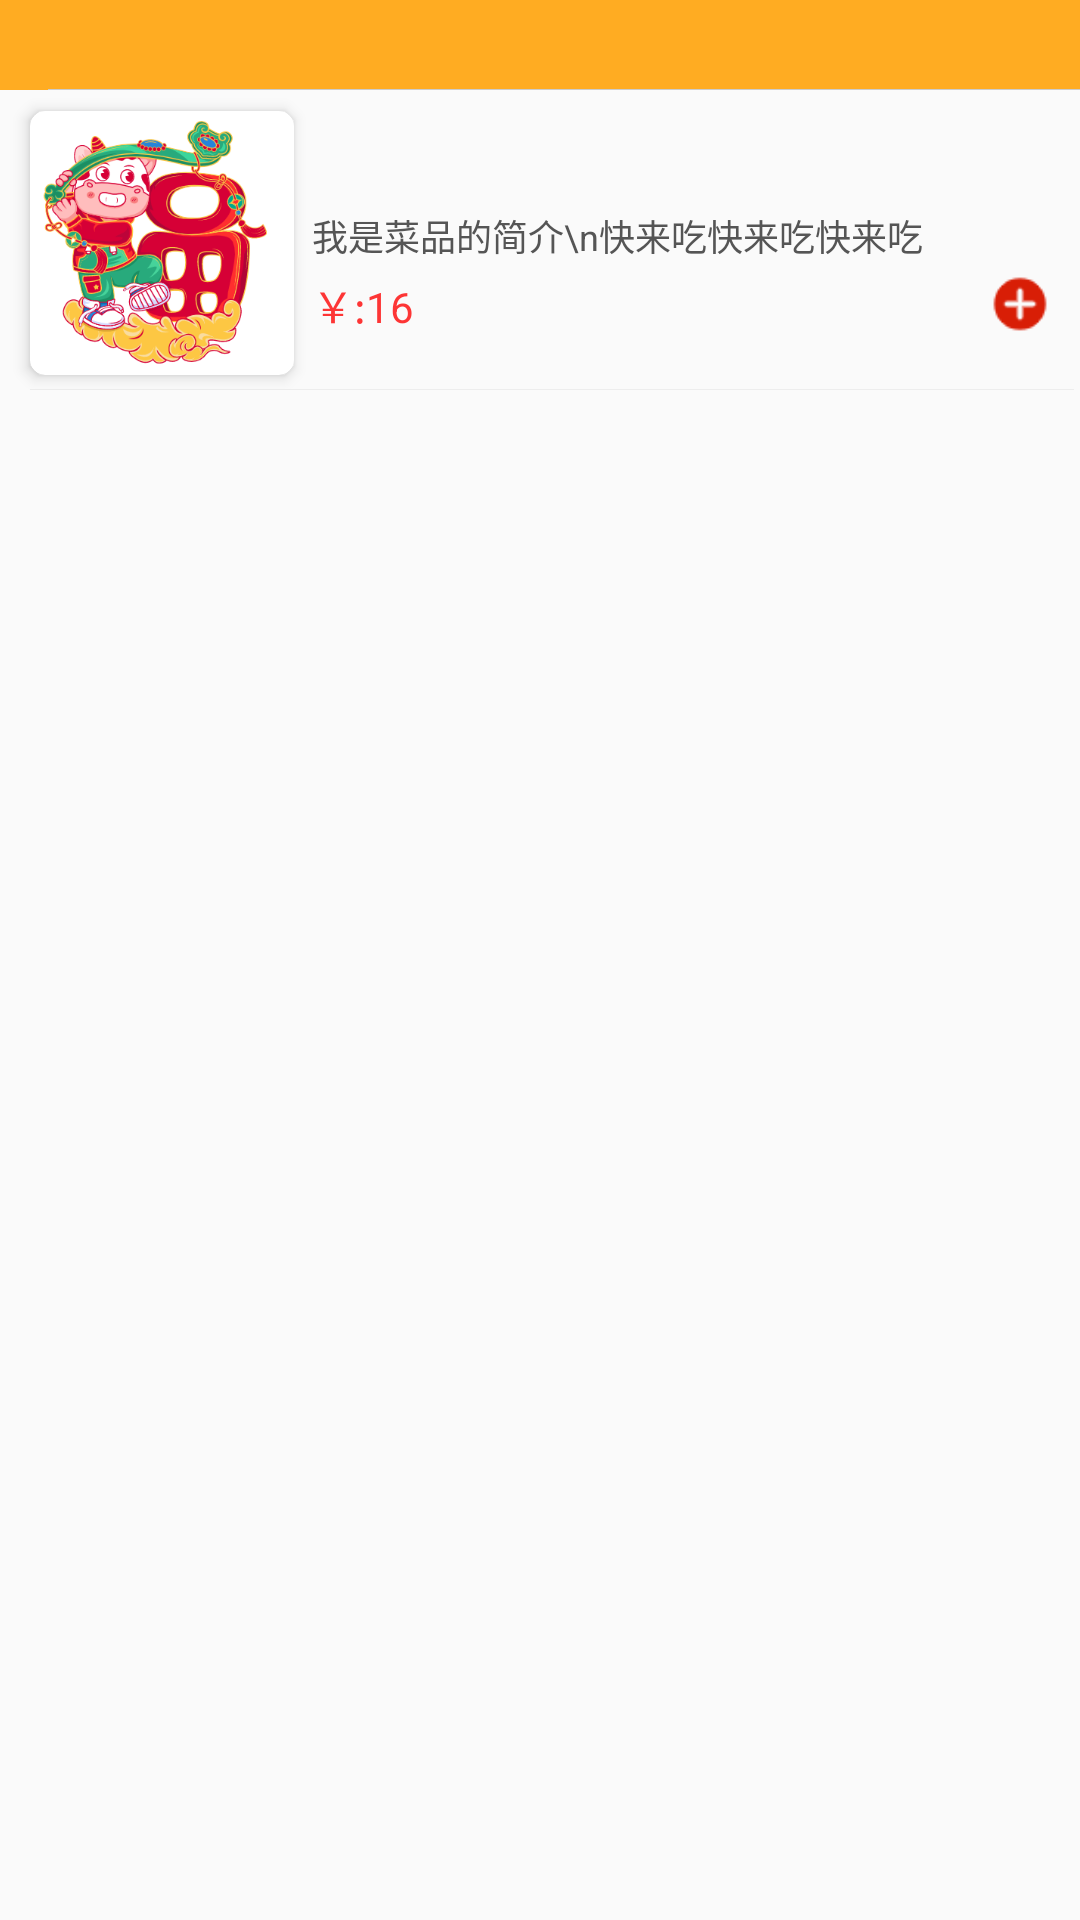

Reconstruct the res/layout file that produces this screen, plus the resources it refers to.
<!-- AndroidManifest.xml: application theme AppTheme -->
<!-- res/layout/goods_right_item.xml -->
<?xml version="1.0" encoding="utf-8"?>
<LinearLayout xmlns:android="http://schemas.android.com/apk/res/android"
    xmlns:tools="http://schemas.android.com/tools"
    android:layout_width="match_parent"
    android:layout_height="wrap_content"
    android:orientation="vertical">

    <include layout="@layout/view_stick_head" />

    <RelativeLayout
        android:layout_width="match_parent"
        android:layout_height="98dp"
        android:layout_margin="2dp"
        android:foreground="?android:attr/selectableItemBackground">

        <View
            android:layout_width="match_parent"
            android:layout_height="1px"
            android:layout_alignParentBottom="true"
            android:layout_marginLeft="8dp"
            android:background="#ededed" />

        <androidx.cardview.widget.CardView
            xmlns:app="http://schemas.android.com/apk/res-auto"
            xmlns:tools="http://schemas.android.com/tools"
            android:id="@+id/iv"
            android:layout_width="wrap_content"
            android:layout_height="wrap_content"
            android:layout_centerVertical="true"
            android:layout_marginLeft="8dp"
            app:cardCornerRadius="5dp"
            app:cardElevation="3dp">

            <androidx.appcompat.widget.AppCompatImageView
                android:id="@+id/iv_goods"
                android:layout_width="88dp"
                android:layout_height="88dp"
                android:scaleType="centerCrop"
                android:src="@mipmap/goods_bc" />
        </androidx.cardview.widget.CardView>

        <TextView
            android:id="@+id/tvName"
            android:layout_width="match_parent"
            android:layout_height="wrap_content"
            android:layout_marginLeft="6dp"
            android:layout_marginTop="10dp"
            android:layout_toRightOf="@id/iv"
            android:textColor="#333"
            android:textSize="16dp"
            tools:text="我是名称" />

        <TextView
            android:id="@+id/tvContant"
            android:layout_width="match_parent"
            android:layout_height="wrap_content"
            android:layout_below="@id/tvName"
            android:layout_marginLeft="6dp"
            android:layout_marginTop="6dp"
            android:layout_toRightOf="@id/iv"
            android:text="我是菜品的简介\n快来吃快来吃快来吃"
            android:textColor="#555"
            android:textSize="12dp" />

        <TextView
            android:id="@+id/tvPrice"
            android:layout_width="wrap_content"
            android:layout_height="wrap_content"
            android:layout_below="@id/tvContant"
            android:layout_marginLeft="6dp"
            android:layout_marginTop="4dp"
            android:layout_toRightOf="@id/iv"
            android:text="￥:16"
            android:textColor="#fd3535"
            android:textSize="14dp" />

        <ImageView
            android:id="@+id/iv_add"
            android:layout_width="20dp"
            android:layout_height="20dp"
            android:src="@drawable/add_32"
            android:layout_below="@+id/tvContant"
            android:layout_alignParentRight="true"
            android:layout_marginTop="4dp"
            android:layout_marginRight="8dp"
            />

        <ImageView
            android:id="@+id/iv_minus"
            android:layout_width="20dp"
            android:layout_height="20dp"
            android:src="@drawable/minus_32"
            android:layout_below="@+id/tvContant"
            android:layout_toLeftOf="@+id/tv_number"
            android:layout_marginTop="4dp"
            android:layout_marginRight="4dp"
            android:visibility="invisible"
            />

        <TextView
            android:id="@+id/tv_number"
            android:gravity="center"
            android:layout_below="@+id/tvContant"
            android:layout_toLeftOf="@+id/iv_add"
            android:layout_marginTop="4dp"
            android:layout_marginRight="4dp"
            android:text="0"
            android:visibility="invisible"
            android:textColor="@color/black"
            android:layout_width="20dp"
            android:layout_height="20dp"/>



    </RelativeLayout>
</LinearLayout>
<!-- res/layout/view_stick_head.xml (included above) -->
<?xml version="1.0" encoding="utf-8"?>
<FrameLayout xmlns:android="http://schemas.android.com/apk/res/android"
    android:id="@+id/stick_header"
    android:layout_width="match_parent"
    android:layout_height="30dp"
    android:background="@color/orange"
    android:orientation="vertical">

    <TextView
        android:id="@+id/tv_header"
        android:layout_width="wrap_content"
        android:layout_height="wrap_content"
        android:layout_gravity="center_vertical"
        android:layout_marginLeft="16dp"/>

    <View
        android:layout_width="match_parent"
        android:layout_height="1px"
        android:layout_gravity="bottom"
        android:layout_marginLeft="16dp"
        android:background="@color/ltgray"/>
</FrameLayout>
<!-- resources referenced by this layout -->
<resources>
  <color name="black">#ff000000</color>
  <color name="ltgray">#ffcccccc</color>
  <color name="orange">#ffffac22</color>
  <!-- drawable add_32: png bitmap (drawable, 566 bytes) -->
  <!-- drawable minus_32: png bitmap (drawable, 652 bytes) -->
  <!-- mipmap goods_bc: png bitmap (mipmap-xhdpi, 89960 bytes) -->
  <style name="AppTheme" parent="Theme.AppCompat.Light.NoActionBar">
          
          <item name="colorPrimary">@color/colorPrimary</item>
          <item name="colorPrimaryDark">@color/black</item>
          <item name="colorAccent">@color/colorAccent</item>
      </style>
  <color name="colorPrimary">#910000</color>
  <color name="colorAccent">#9C8383</color>
</resources>
